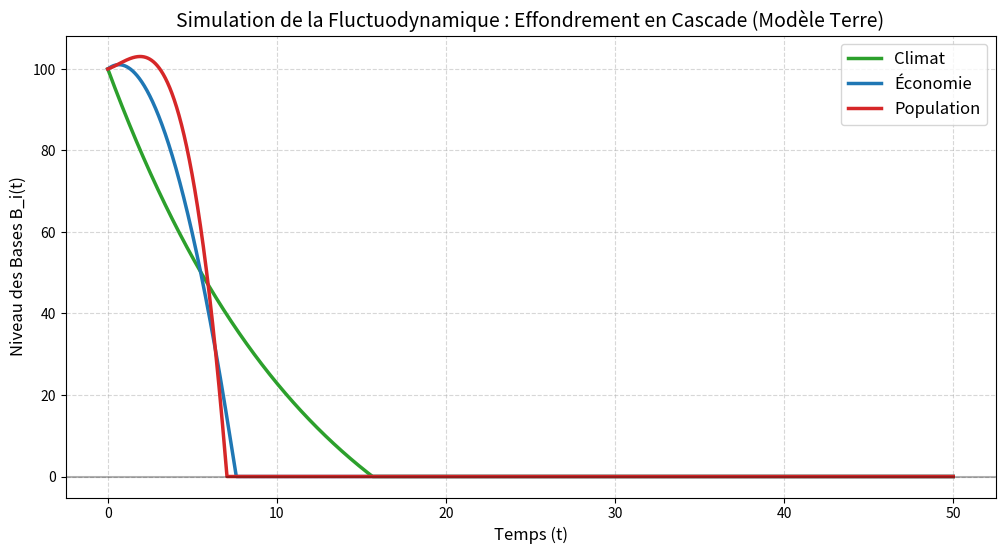

Write Python code to recreate this figure.
import numpy as np
import matplotlib.pyplot as plt

# --- CONFIGURATION DU RÉSEAU (MODÈLE TERRE) ---
labels = ["Climat", "Économie", "Population"]
n_systems = len(labels)

# États initiaux et résiliences
B0 = np.array([100.0, 100.0, 100.0])
R = np.array([40.0, 60.0, 50.0])

# Tendances intrinsèques (Sans couplage, l'économie et la pop veulent croître, le climat décline)
k = np.array([-0.08, 0.02, 0.01]) 

# Matrice de Couplage M[i, j] : Impact de j sur i
# M[1, 0] = 0.4 -> L'Économie (1) dépend fortement du Climat (0)
# M[2, 1] = 0.6 -> La Population (2) dépend fortement de l'Économie (1)
M = np.zeros((n_systems, n_systems))
M[1, 0] = 0.45  # Climat -> Économie
M[2, 1] = 0.60  # Économie -> Population

# --- PARAMÈTRES DE SIMULATION ---
T_max = 50.0
dt = 0.01
time_steps = np.arange(0, T_max + dt, dt)
n_steps = len(time_steps)

# Historique des bases (Lignes: Temps, Colonnes: Systèmes)
B_history = np.zeros((n_steps, n_systems))
B_history[0] = B0

# --- SIMULATION NUMÉRIQUE DE LA CASCADE ---
for t in range(1, n_steps):
    B_prev = B_history[t-1].copy()
    dB = np.zeros(n_systems)
    
    for i in range(n_systems):
        if B_prev[i] <= 0:
            B_history[t:, i] = 0 # Déjà effondré
            continue
            
        # 1. Dynamique interne propre
        term_propre = k[i] * (B_prev[i] + R[i])
        
        # 2. Impact du couplage tensoriel (Écart par rapport à la référence stable 100)
        term_couplage = 0.0
        for j in range(n_systems):
            if i != j:
                # Si le système j est dégradé (< 100), il applique une force négative sur i
                term_couplage += M[i, j] * (B_prev[j] - 100.0)
        
        dB[i] = (term_propre + term_couplage) * dt
        
    # Mise à jour globale
    B_next = B_prev + dB
    B_next[B_next < 0] = 0 # Seuil d'effondrement
    B_history[t] = B_next

# --- GRAPHIQUE DES EFFONDREMENTS EN CASCADE ---
plt.figure(figsize=(12, 6))
colors = ['#2ca02c', '#1f77b4', '#d62728'] # Vert pour Climat, Bleu pour Éco, Rouge pour Pop

for i in range(n_systems):
    plt.plot(time_steps, B_history[:, i], label=labels[i], color=colors[i], linewidth=2.5)

plt.axhline(y=0, color='black', linestyle='-', alpha=0.3)
plt.title("Simulation de la Fluctuodynamique : Effondrement en Cascade (Modèle Terre)", fontsize=14)
plt.xlabel("Temps (t)", fontsize=12)
plt.ylabel("Niveau des Bases B_i(t)", fontsize=12)
plt.grid(True, linestyle='--', alpha=0.5)
plt.legend(fontsize=12)
plt.show()
